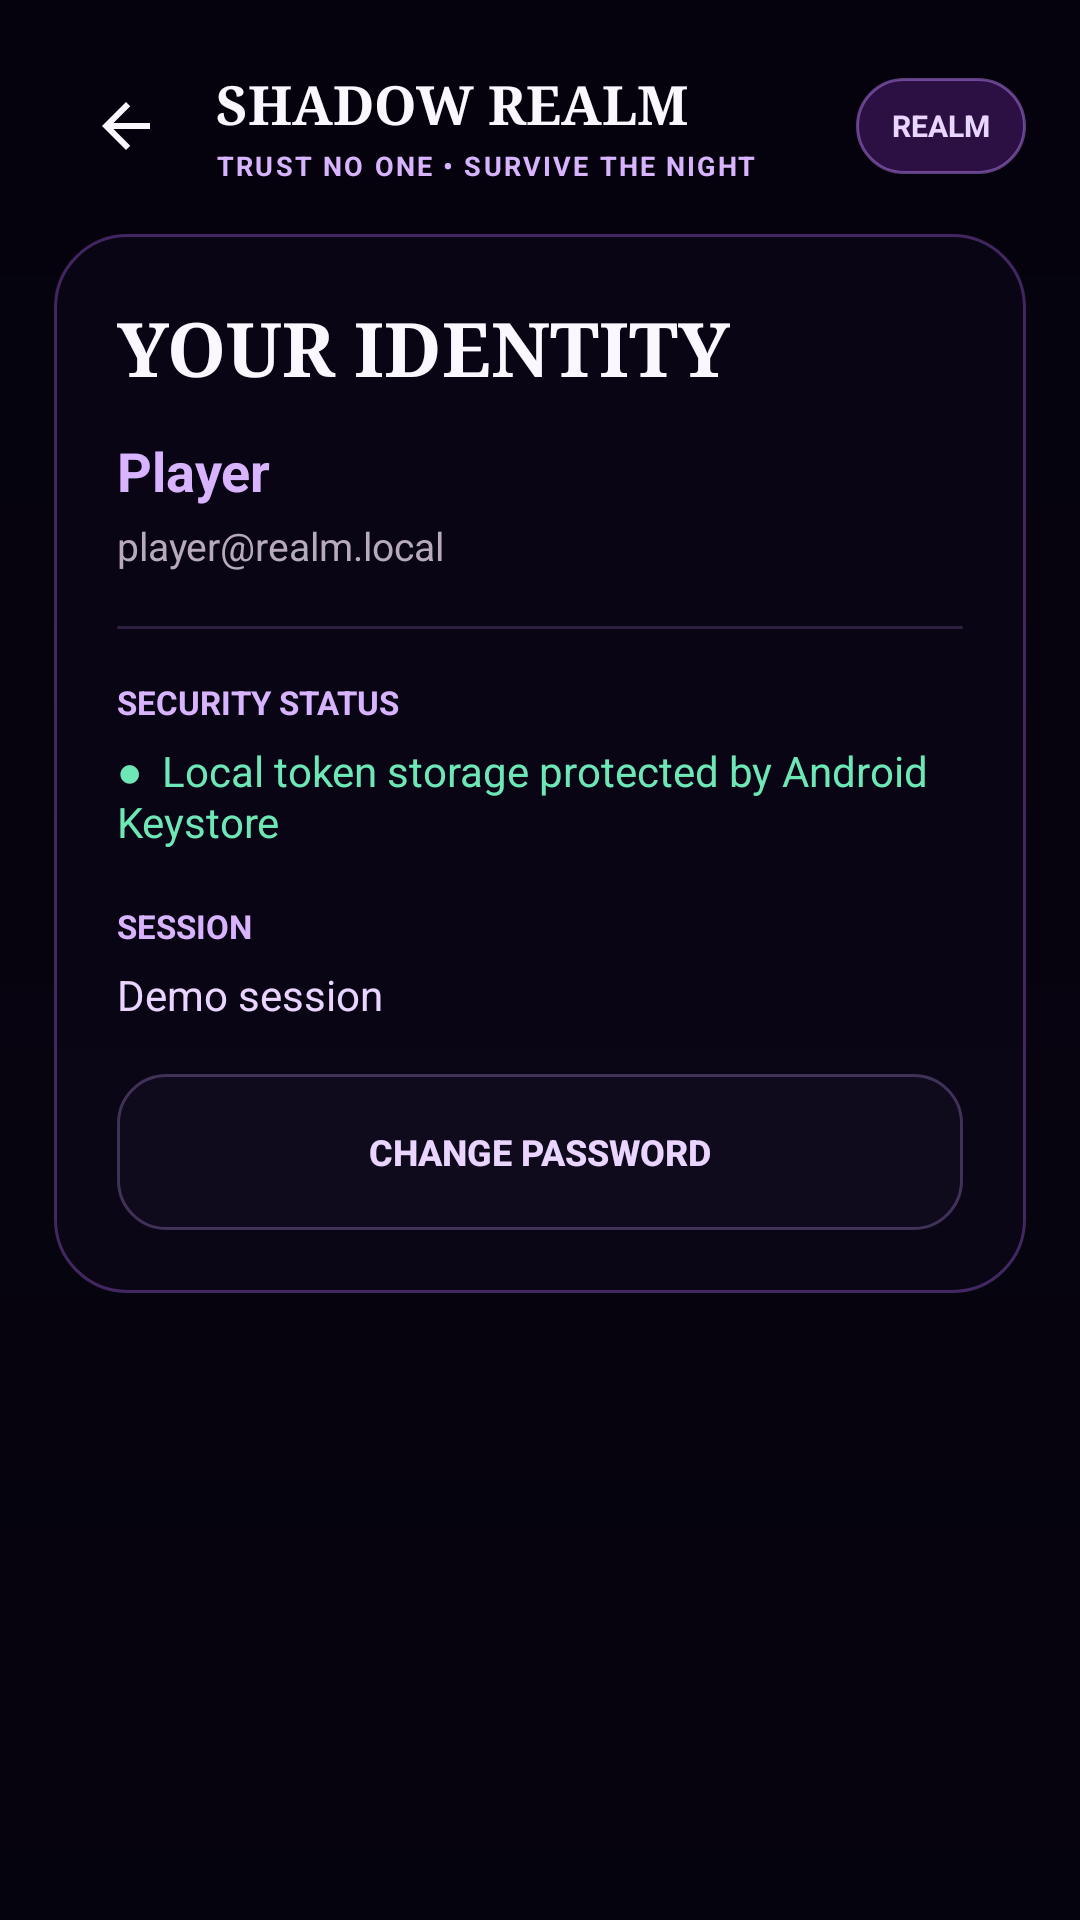

Reconstruct the res/layout file that produces this screen, plus the resources it refers to.
<!-- AndroidManifest.xml: application theme AppTheme -->
<!-- res/layout/activity_profile.xml -->
<?xml version="1.0" encoding="utf-8"?>
<FrameLayout xmlns:android="http://schemas.android.com/apk/res/android" android:layout_width="match_parent" android:layout_height="match_parent" android:background="@color/realm_bg">
    <ImageView android:layout_width="match_parent" android:layout_height="match_parent" android:src="@drawable/shadow_realm_bg" android:scaleType="centerCrop" android:alpha="0.78" android:contentDescription="Shadow Realm night landscape"/>
    <View android:layout_width="match_parent" android:layout_height="match_parent" android:background="@drawable/realm_scrim"/>
    <ScrollView android:layout_width="match_parent" android:layout_height="match_parent" android:fillViewport="true">
        <LinearLayout android:layout_width="match_parent" android:layout_height="wrap_content" android:orientation="vertical" android:padding="18dp">
            
<LinearLayout android:layout_width="match_parent" android:layout_height="wrap_content" android:orientation="vertical">
    <include layout="@layout/realm_topbar"/>
    <LinearLayout android:layout_width="match_parent" android:layout_height="wrap_content" android:orientation="vertical" android:padding="21dp" android:layout_marginTop="12dp" android:background="@drawable/realm_panel">
        <TextView android:layout_width="match_parent" android:layout_height="wrap_content" android:text="YOUR IDENTITY" android:textColor="@color/realm_text" android:textSize="25sp" android:textStyle="bold" android:fontFamily="serif"/>
        <TextView android:id="@+id/tvProfileName" android:layout_width="match_parent" android:layout_height="wrap_content" android:text="Player" android:textColor="@color/realm_purple_bright" android:textSize="18sp" android:textStyle="bold" android:layout_marginTop="12dp"/>
        <TextView android:id="@+id/tvProfileEmail" android:layout_width="match_parent" android:layout_height="wrap_content" android:text="player@realm.local" android:textColor="@color/realm_muted" android:textSize="13sp" android:layout_marginTop="4dp"/>
        <View android:layout_width="match_parent" android:layout_height="1dp" android:layout_marginTop="18dp" android:background="@drawable/realm_divider"/>
        <TextView android:layout_width="match_parent" android:layout_height="wrap_content" android:text="SECURITY STATUS" android:textColor="@color/realm_purple_bright" android:textSize="11sp" android:textStyle="bold" android:layout_marginTop="17dp"/>
        <TextView android:id="@+id/tvSecurity" android:layout_width="match_parent" android:layout_height="wrap_content" android:text="●  Local token storage protected by Android Keystore" android:textColor="@color/realm_success" android:textSize="14sp" android:layout_marginTop="6dp"/>
        <TextView android:layout_width="match_parent" android:layout_height="wrap_content" android:text="SESSION" android:textColor="@color/realm_purple_bright" android:textSize="11sp" android:textStyle="bold" android:layout_marginTop="18dp"/>
        <TextView android:id="@+id/tvSession" android:layout_width="match_parent" android:layout_height="wrap_content" android:text="Demo session" android:textColor="@color/realm_lilac" android:textSize="14sp" android:layout_marginTop="6dp"/>
        <Button android:id="@+id/btnChangePassword" android:layout_width="match_parent" android:layout_height="52dp" android:layout_marginTop="17dp" android:text="CHANGE PASSWORD" android:textColor="@color/realm_lilac" android:textSize="12sp" android:textStyle="bold" android:background="@drawable/realm_button_dark"/>
    </LinearLayout>
</LinearLayout>

        </LinearLayout>
    </ScrollView>
</FrameLayout>
<!-- res/layout/realm_topbar.xml (included above) -->
<LinearLayout xmlns:android="http://schemas.android.com/apk/res/android"
    android:layout_width="match_parent" android:layout_height="wrap_content"
    android:orientation="horizontal" android:gravity="center_vertical">
    <ImageButton android:id="@+id/btnBack" android:layout_width="48dp" android:layout_height="48dp"
        android:background="@android:color/transparent" android:src="@drawable/ic_arrow_back"
        android:contentDescription="Back" android:padding="12dp"/>
    <LinearLayout android:layout_width="0dp" android:layout_height="wrap_content" android:layout_weight="1"
        android:orientation="vertical" android:paddingStart="6dp">
        <TextView android:id="@+id/tvTopTitle" android:layout_width="match_parent" android:layout_height="wrap_content"
            android:text="SHADOW REALM" android:textColor="@color/realm_text" android:textSize="18sp"
            android:textStyle="bold" android:fontFamily="serif"/>
        <TextView android:id="@+id/tvTopSubtitle" android:layout_width="match_parent" android:layout_height="wrap_content"
            android:text="TRUST NO ONE • SURVIVE THE NIGHT" android:textColor="@color/realm_purple_bright"
            android:textSize="9sp" android:textStyle="bold" android:letterSpacing="0.08" android:layout_marginTop="2dp"/>
    </LinearLayout>
    <TextView android:id="@+id/tvTopBadge" android:layout_width="wrap_content" android:layout_height="32dp"
        android:paddingStart="12dp" android:paddingEnd="12dp" android:gravity="center"
        android:text="REALM" android:textColor="@color/realm_lilac" android:textSize="10sp"
        android:textStyle="bold" android:background="@drawable/realm_chip"/>
</LinearLayout>
<!-- resources referenced by this layout -->
<resources>
  <color name="realm_bg">#05020D</color>
  <color name="realm_lilac">#E9D5FF</color>
  <color name="realm_muted">#B7AABD</color>
  <color name="realm_purple_bright">#D8B4FE</color>
  <color name="realm_success">#6EE7B7</color>
  <color name="realm_text">#FAF7FF</color>
  <!-- drawable ic_arrow_back (drawable) -->
  <vector xmlns:android="http://schemas.android.com/apk/res/android" android:width="24dp" android:height="24dp" android:viewportWidth="24" android:viewportHeight="24">
      <path android:fillColor="#FAF7FF" android:pathData="M20,11H7.83l5.59,-5.59L12,4l-8,8 8,8 1.41,-1.41L7.83,13H20v-2z"/>
  </vector>
  <!-- drawable realm_button_dark (drawable) -->
  <selector xmlns:android="http://schemas.android.com/apk/res/android">
      <item android:state_pressed="true"><shape><solid android:color="#9B2C7FD1"/><corners android:radius="16dp"/></shape></item>
      <item><shape><solid android:color="#7A171027"/><corners android:radius="16dp"/><stroke android:width="1dp" android:color="#668F70B6"/></shape></item>
  </selector>
  <!-- drawable realm_chip (drawable) -->
  <shape xmlns:android="http://schemas.android.com/apk/res/android">
      <solid android:color="#5C6F2CA3"/>
      <corners android:radius="40dp"/>
      <stroke android:width="1dp" android:color="#78C084FC"/>
  </shape>
  <!-- drawable realm_divider (drawable) -->
  <shape xmlns:android="http://schemas.android.com/apk/res/android"><solid android:color="#3D9B78C4"/><corners android:radius="2dp"/></shape>
  <!-- drawable realm_panel (drawable) -->
  <shape xmlns:android="http://schemas.android.com/apk/res/android">
      <solid android:color="@color/realm_panel"/>
      <corners android:radius="24dp"/>
      <stroke android:width="1dp" android:color="@color/realm_line"/>
      <padding android:left="2dp" android:top="2dp" android:right="2dp" android:bottom="2dp"/>
  </shape>
  <!-- drawable realm_scrim (drawable) -->
  <shape xmlns:android="http://schemas.android.com/apk/res/android">
      <gradient android:angle="270" android:startColor="#25030108" android:centerColor="#65070412" android:endColor="#D505020B" android:centerY="0.58"/>
  </shape>
  <style name="AppTheme" parent="Theme.MaterialComponents.DayNight.NoActionBar">
          <item name="android:fontFamily">sans</item>
          <item name="android:windowLightStatusBar">false</item>
          <item name="android:statusBarColor">#030108</item>
          <item name="android:navigationBarColor">#030108</item>
          <item name="android:windowBackground">@color/realm_bg</item>
          <item name="colorAccent">@color/realm_purple</item>
          <item name="android:colorAccent">@color/realm_purple</item>
          <item name="android:windowActionModeOverlay">true</item>
      </style>
  <color name="realm_panel">#D90B0717</color>
  <color name="realm_line">#55B66CFF</color>
  <color name="realm_purple">#A855F7</color>
</resources>
